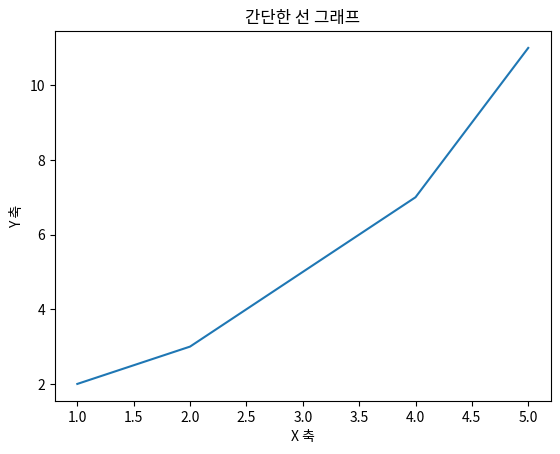

This chart was generated by the following Python code:
import matplotlib.pyplot as plt

x = [1, 2, 3, 4, 5]
y = [2, 3, 5, 7, 11]

plt.plot(x, y)

plt.title('간단한 선 그래프')
plt.xlabel('X 축')
plt.ylabel('Y 축')

plt.show()
